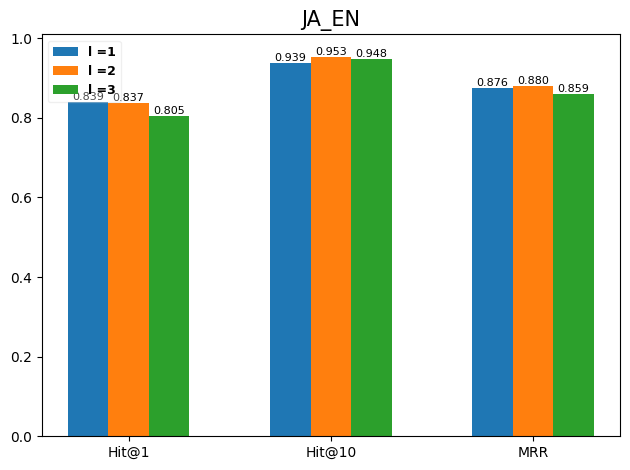

The matplotlib source for this figure:
import matplotlib
import matplotlib.pyplot as plt
import numpy as np
###带标准差的柱状图
plt.rcParams['font.sans-serif']=['SimHei'] # 解决中文乱码
font1 = {
'family' : 'Times New Roman',
# 'weight' : 'bold',
'size'   : 15,
}
font2 = {
'family' : 'Times New Roman',
'weight' : 'bold',
'size'   : 9,
}

# #与最好的几个结果比较
# #柱状图
# name_list = ['H@1', 'H@10', 'MRR']
# # #zh_en
# # num_list=[0.798, 0.933, 0.847]    #RAGA-l
# # num_list1=[0.800, 0.934, 0.849]   #TTEA-base
# # num_list2=[0.865, 0.964, 0.902]   #TTEA-semi
# # num_list3=[0.763, 0.914, 0.835]   #SHEA
# # num_list4=[0.736, 0.873, 0.786]   #KAGNN
# # #ja_en
# # num_list=[0.829, 0.950, 0.875]    #RAGA-l
# # num_list1=[0.837, 0.953, 0.880]   #TTEA-base
# # num_list2=[0.890, 0.972, 0.922]   #TTEA-semi
# # num_list3=[0.821, 0.938, 0.860]   #SHEA
# # num_list4=[0.794, 0.911, 0.837]   #KAGNN
# #fr_en
# num_list=[0.914, 0.982, 0.940]    #RAGA-l
# num_list1=[0.924, 0.985, 0.947]   #TTEA-base
# num_list2=[0.952, 0.992, 0.968]   #TTEA-semi
# num_list3=[0.905, 0.970, 0.902]   #SHEA
# num_list4=[0.920, 0.976, 0.941]   #KAGNN
# x = np.arange(len(name_list))  # 标签位置
# width = 0.15  # 柱状图的宽度，可以根据自己的需求和审美来改
# # y_values=[0.0,0.2,0.4,0.6,0.8,1.0]   # y轴刻度
# fig, ax = plt.subplots()
# ###画标准差竖线 改这里可以调整柱状图的位置
# rects1 = ax.bar(x-2*width, num_list4, width,label='KAGNN')
# rects2 = ax.bar(x-width, num_list3, width,label='SHEA')
# rects3 = ax.bar(x, num_list, width,label='RAGA-base')
# rects4 = ax.bar(x+width , num_list1, width, label='TTEA-base')
# rects5 = ax.bar(x+2*width, num_list2, width,label='TTEA-semi')
# for a,b in zip(x - 2*width,num_list4):   #柱子上的数字显示
#     plt.text(a,b,'%.3f'%b,ha='center',va='bottom', fontsize=7)
# for a,b in zip(x-width,num_list3):   #柱子上的数字显示
#     plt.text(a,b,'%.3f'%b,ha='center',va='bottom', fontsize=7)
# for a,b in zip(x,num_list):   #柱子上的数字显示
#     plt.text(a,b,'%.3f'%b,ha='center',va='bottom', fontsize=7)
# for a, b in zip(x + width, num_list1):  # 柱子上的数字显示
#     plt.text(a, b, '%.3f' % b, ha='center', va='bottom', fontsize=7)
# for a,b in zip(x + 2*width,num_list2):   #柱子上的数字显示
#     plt.text(a,b,'%.3f'%b,ha='center',va='bottom', fontsize=7)
#
# # 为y轴、标题和x轴等添加一些文本。
# ax.set_ylabel('Performance', fontsize=12)   #y轴标题
# # ax.set_xlabel('X轴', fontsize=16)   #x轴标题
# ax.set_title('FR_EN',font1)  #标题
# ax.set_xticks(x)
# ax.set_xticklabels(name_list)
# # ax.legend(loc='upper center', ncol=5,prop=font2,framealpha=0.6,frameon=True)
# ax.legend(ncol=1,prop=font2,framealpha=0.3,frameon=True)
#
# plt.ylim(0,1.19)   #显示的刻度范围，比1稍微高一点
# fig.tight_layout()
# dir='D:\onedrive\OneDrive - tongji.edu.cn\桌面\期刊投稿\Alignment\基于三元组注意力和类型空间加强的跨语种实体对齐\论文'
# plt.savefig(dir+'\\FR_EN_bar.pdf', bbox_inches='tight')
# plt.show()
# exit(1)

#GCN层数比较
name_list = ['Hit@1', 'Hit@10', 'MRR']
# #zh_en
# num_list=[0.788, 0.916, 0.835]    #1gcn
# num_list1=[0.800, 0.934, 0.849]   #2gcn
# num_list2=[0.766, 0.935, 0.828]   #3gcn
#ja_en
num_list=[0.839, 0.939, 0.876]    #1gcn
num_list1=[0.837, 0.953, 0.880]   #2gcn
num_list2=[0.805, 0.948, 0.859]   #3gcn
# #fr_en
# num_list=[0.923, 0.979, 0.944]    #1gcn
# num_list1=[0.924, 0.985, 0.947]   #2gcn
# num_list2=[0.890, 0.977, 0.924]   #3gcn
x = np.arange(len(name_list))  # 标签位置
width = 0.20  # 柱状图的宽度，可以根据自己的需求和审美来改
# y_values=[0.0,0.2,0.4,0.6,0.8,1.0]   # y轴刻度
fig, ax = plt.subplots()
###画标准差竖线 改这里可以调整柱状图的位置
rects1 = ax.bar(x-width, num_list, width,label='l =1')
rects2 = ax.bar(x, num_list1, width,label='l =2')
rects3 = ax.bar(x+width, num_list2, width,label='l =3')
for a,b in zip(x-width,num_list):   #柱子上的数字显示
    plt.text(a,b,'%.3f'%b,ha='center',va='bottom', fontsize=8)
for a,b in zip(x,num_list1):   #柱子上的数字显示
    plt.text(a,b,'%.3f'%b,ha='center',va='bottom', fontsize=8)
for a, b in zip(x + width, num_list2):  # 柱子上的数字显示
    plt.text(a, b, '%.3f' % b, ha='center', va='bottom', fontsize=8)

# 为y轴、标题和x轴等添加一些文本。
# ax.set_ylabel('Performance', fontsize=12)   #y轴标题
# ax.set_xlabel('X轴', fontsize=16)   #x轴标题
ax.set_title('JA_EN',font1)  #标题
ax.set_xticks(x)
ax.set_xticklabels(name_list)
# ax.legend(loc='upper center', ncol=5,prop=font2,framealpha=0.6,frameon=True)
ax.legend(ncol=1,prop=font2,framealpha=0.3,frameon=True)

plt.ylim(0,1.01)   #显示的刻度范围，比1稍微高一点
fig.tight_layout()
dir='D:\onedrive\OneDrive - tongji.edu.cn\桌面\期刊投稿\Alignment\基于三元组注意力和类型空间加强的跨语种实体对齐\论文'
plt.savefig(dir+'\\JA_EN_gcn_bar.pdf', bbox_inches='tight')
plt.show()
exit(1)

# #循环加强表示比较
# name_list = ['Hit@1', 'Hit@10', 'MRR']
# # # #zh_en
# # num_list=[0.798, 0.934,	0.847]    #无循环加强
# # num_list1=[0.799,	0.933,	0.848]    #互加强
# # num_list2=[0.800,	0.935,	0.849]    #循环互加强
# # #ja_en
# # num_list=[0.830,	0.950,	0.874]    #无循环加强
# # num_list1=[0.833,	0.948,	0.877]   #互加强
# # num_list2=[0.837,	0.953,	0.880]    #循环互加强
# #fr_en
# num_list=[0.922,	0.984,	0.945]    #无循环加强
# num_list1=[0.922,	0.984,	0.946]   #互加强
# num_list2=[0.924,	0.985,	0.947]    #循环互加强
# x = np.arange(len(name_list))  # 标签位置
# width = 0.20  # 柱状图的宽度，可以根据自己的需求和审美来改
# # y_values=[0.0,0.2,0.4,0.6,0.8,1.0]   # y轴刻度
# fig, ax = plt.subplots()
# ###画标准差竖线 改这里可以调整柱状图的位置
# rects1 = ax.bar(x-width, num_list, width,label='noncycle')
# rects2 = ax.bar(x, num_list1, width,label='co-enhanced')
# rects3 = ax.bar(x+width, num_list2, width,label='cycle co-enhanced')
# for a,b in zip(x-width,num_list):   #柱子上的数字显示
#     plt.text(a,b,'%.3f'%b,ha='center',va='bottom', fontsize=7)
# for a,b in zip(x,num_list1):   #柱子上的数字显示
#     plt.text(a,b,'%.3f'%b,ha='center',va='bottom', fontsize=7)
# for a, b in zip(x + width, num_list2):  # 柱子上的数字显示
#     plt.text(a, b, '%.3f' % b, ha='center', va='bottom', fontsize=7)
#
# # 为y轴、标题和x轴等添加一些文本。
# ax.set_ylabel('Performance', fontsize=12)   #y轴标题
# # ax.set_xlabel('X轴', fontsize=16)   #x轴标题
# ax.set_title('FR_EN',font1)  #标题
# ax.set_xticks(x)
# ax.set_xticklabels(name_list)
# # ax.legend(loc='upper center', ncol=5,prop=font2,framealpha=0.6,frameon=True)
# ax.legend(ncol=1,prop=font2,framealpha=0.3,frameon=True)
#
# plt.ylim(0,1.120)   #显示的刻度范围，比1稍微高一点
# fig.tight_layout()
# dir='D:\onedrive\OneDrive - tongji.edu.cn\桌面\期刊投稿\Alignment\基于三元组注意力和类型空间加强的跨语种实体对齐\论文'
# plt.savefig(dir+'\\FR_EN_xfusion_bar.pdf', bbox_inches='tight')
# plt.show()
# exit(1)